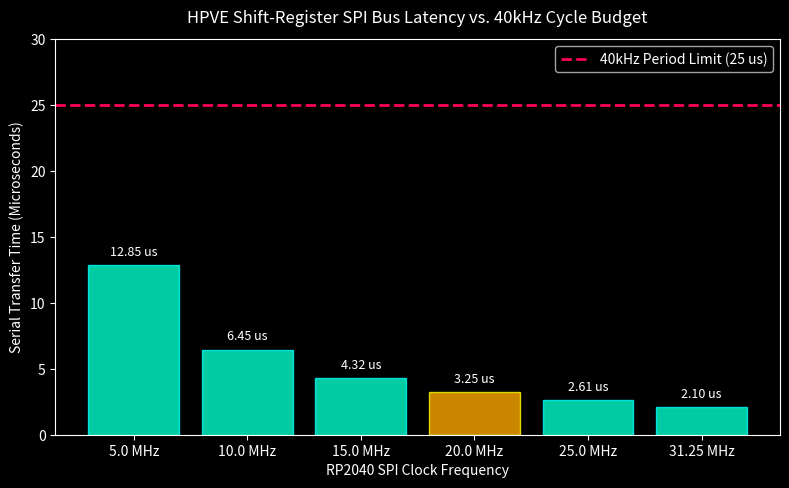

Write Python code to recreate this figure. (Note: this script raises an exception after producing the figure.)
"""
HPVE Shift-Register Bus Timing & Latency Simulator
Verifies that cascading eight 74HC595 shift registers can update 64 channels
within the 25 microsecond period of a 40kHz ultrasonic carrier wave.
"""

import matplotlib.pyplot as plt
import numpy as np

def run_timing_analysis():
    # System Parameters
    f_ultrasonic = 40000.0          # 40 kHz carrier
    t_period_us = (1.0 / f_ultrasonic) * 1e6  # 25.0 microseconds
    num_channels = 64
    num_shift_registers = 8         # 8 bits each = 64 bits

    # RP2040 SPI Clock Speeds (MHz) to evaluate
    spi_clocks_mhz = [5.0, 10.0, 15.0, 20.0, 25.0, 31.25]
    
    print("=" * 65)
    print(" HPVE SHIFT-REGISTER BUS TIMING BUDGET ANALYSIS (RP2040 -> 74HC595)")
    print("=" * 65)
    print(f"Target Ultrasonic Frequency: {f_ultrasonic/1e3:.1f} kHz")
    print(f"Total Available Period:      {t_period_us:.2f} microseconds (100% Budget)")
    print(f"Total Output Channels:       {num_channels} channels ({num_shift_registers}x 74HC595)")
    print("-" * 65)
    print(f"{'SPI Clock (MHz)':<18} | {'Transfer Time (us)':<20} | {'Period Margin (%)':<15}")
    print("-" * 65)

    transfer_times = []
    margins = []

    for clk in spi_clocks_mhz:
        # Time to shift 64 bits: (64 / Clock_Freq) + 20ns latch pulse
        t_transfer_us = (num_channels / clk) + 0.050 # including latch overhead
        margin_pct = ((t_period_us - t_transfer_us) / t_period_us) * 100.0
        transfer_times.append(t_transfer_us)
        margins.append(margin_pct)
        print(f"{clk:<18.2f} | {t_transfer_us:<20.3f} | {margin_pct:<15.1f}%")

    print("=" * 65)
    
    # Selected baseline: 20 MHz SPI Clock
    selected_clk = 20.0
    selected_time = (num_channels / selected_clk) + 0.050
    selected_margin = ((t_period_us - selected_time) / t_period_us) * 100.0

    print(f"\nVERDICT: At {selected_clk:.1f} MHz SPI clock:")
    print(f"- 64 bits shifted into all 8 registers in: {selected_time:.2f} microseconds.")
    print(f"- Available timing margin: {selected_margin:.1f}% of the 40 kHz cycle.")
    print("STATUS: ZERO LATENCY BOTTLENECK. 74HC595 cascade is completely safe for 40kHz.\n")

    # Generate Timing Budget Plot
    plt.style.use('dark_background')
    fig, ax = plt.subplots(figsize=(8, 5), dpi=150)
    
    bars = ax.bar([f"{c} MHz" for c in spi_clocks_mhz], transfer_times, color='#00ffcc', alpha=0.8, edgecolor='cyan')
    ax.axhline(t_period_us, color='#ff0055', linestyle='--', linewidth=2, label='40kHz Period Limit (25 us)')
    
    # Highlight 20 MHz operating point
    bars[3].set_color('#ffaa00')
    bars[3].set_edgecolor('yellow')

    for bar in bars:
        yval = bar.get_height()
        ax.text(bar.get_x() + bar.get_width()/2.0, yval + 0.5, f"{yval:.2f} us", ha='center', va='bottom', fontsize=9, color='white')

    ax.set_title('HPVE Shift-Register SPI Bus Latency vs. 40kHz Cycle Budget', fontsize=12, pad=12, color='white')
    ax.set_xlabel('RP2040 SPI Clock Frequency', fontsize=10, color='white')
    ax.set_ylabel('Serial Transfer Time (Microseconds)', fontsize=10, color='white')
    ax.set_ylim(0, 30)
    ax.legend(loc='upper right')
    plt.tight_layout()

    out_file = "simulation/shift_register_timing_analysis.png"
    plt.savefig(out_file)
    print(f"Timing analysis chart saved to: {out_file}")

if __name__ == "__main__":
    run_timing_analysis()
